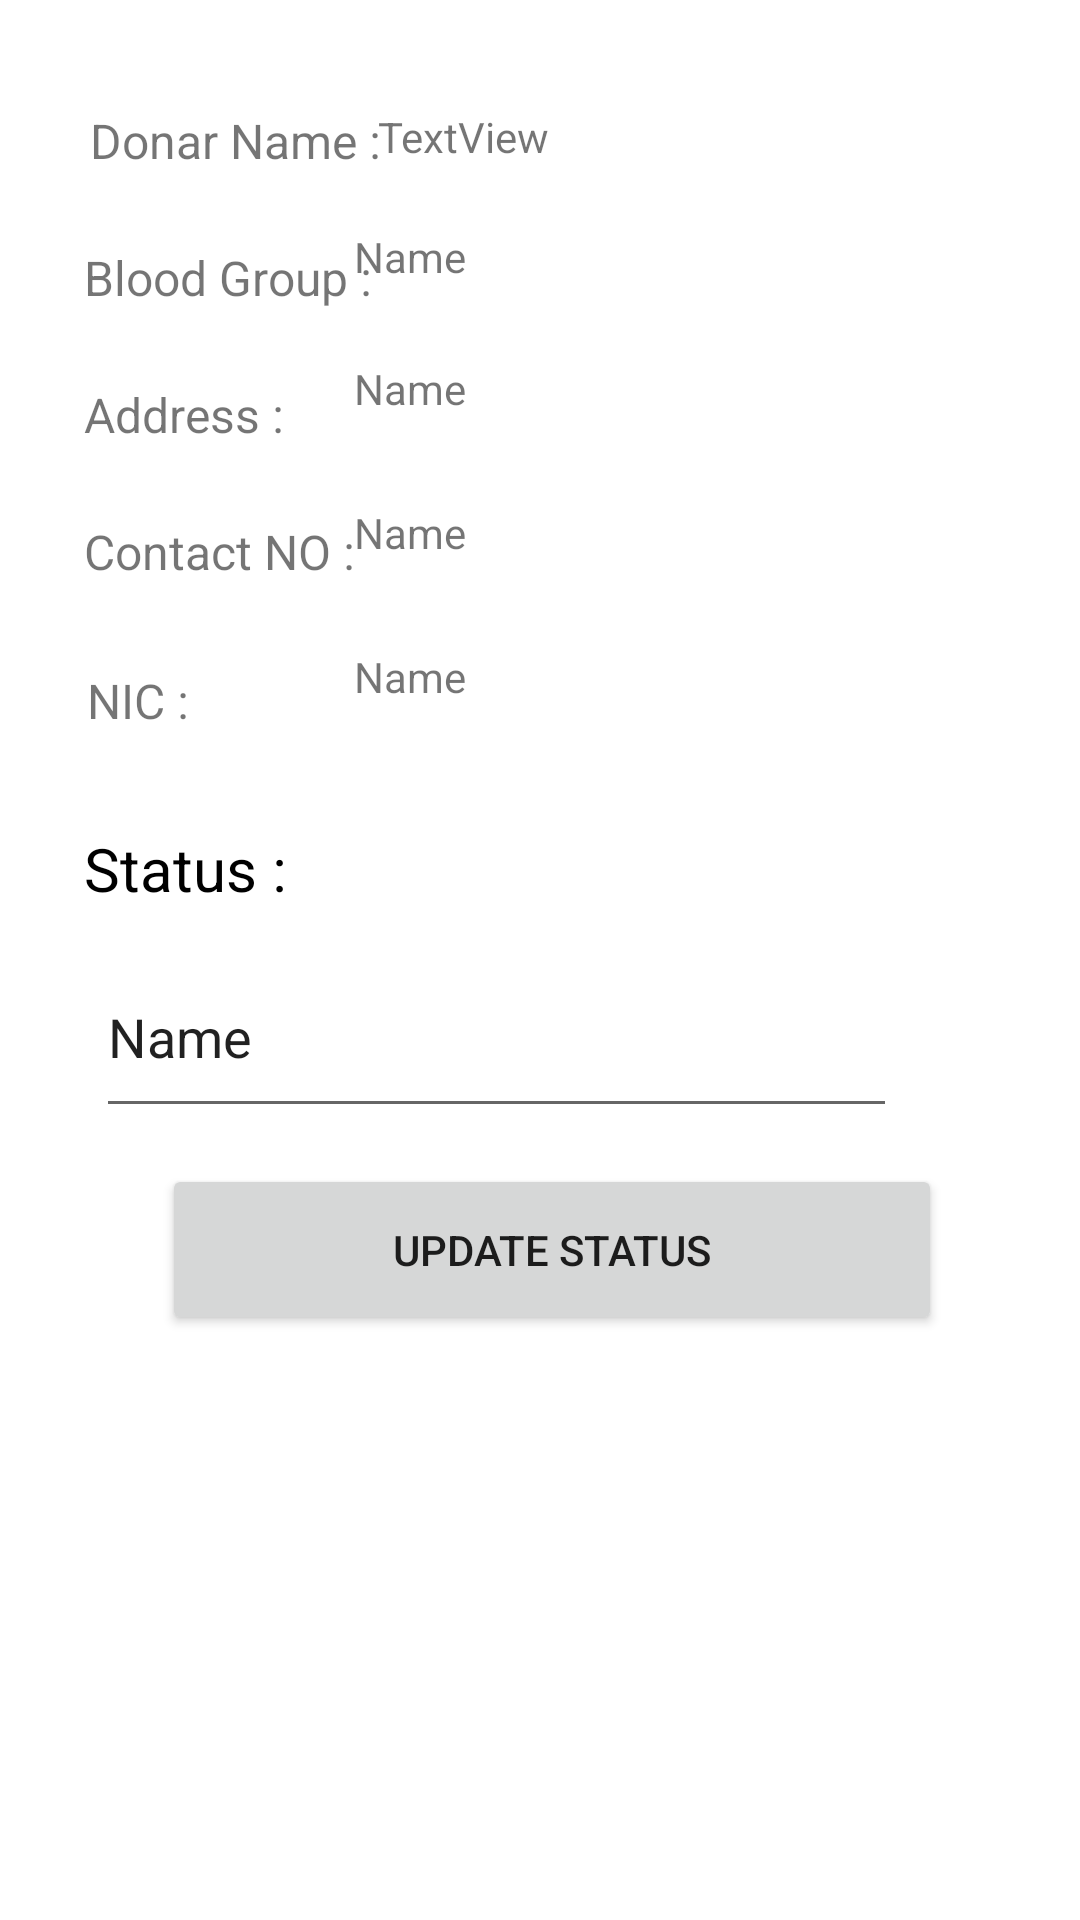

Here is an Android app screen rendered from its layout file. Give the layout XML and the strings, colors and styles it references.
<!-- AndroidManifest.xml: application theme Theme.OnlineBloodDonationMobileApplication -->
<!-- res/layout/activity_update_donar.xml -->
<?xml version="1.0" encoding="utf-8"?>
<androidx.constraintlayout.widget.ConstraintLayout xmlns:android="http://schemas.android.com/apk/res/android"
    xmlns:app="http://schemas.android.com/apk/res-auto"
    xmlns:tools="http://schemas.android.com/tools"
    android:layout_width="match_parent"
    android:layout_height="match_parent"
    tools:context=".activities.UpdateDonar">

    <EditText
        android:id="@+id/etStatus"
        android:layout_width="267dp"
        android:layout_height="64dp"
        android:layout_marginStart="32dp"
        android:layout_marginTop="312dp"
        android:ems="10"
        android:inputType="textPersonName"
        android:text="Name"
        app:layout_constraintStart_toStartOf="parent"
        app:layout_constraintTop_toTopOf="parent" />

    <TextView
        android:id="@+id/etNic"
        android:layout_width="238dp"
        android:layout_height="41dp"
        android:layout_marginTop="216dp"
        android:layout_marginEnd="4dp"
        android:ems="10"
        android:inputType="textPersonName"
        android:text="Name"
        app:layout_constraintEnd_toEndOf="parent"
        app:layout_constraintTop_toTopOf="parent" />

    <TextView
        android:id="@+id/etNumber"
        android:layout_width="238dp"
        android:layout_height="51dp"
        android:layout_marginTop="168dp"
        android:layout_marginEnd="4dp"
        android:ems="10"
        android:inputType="textPersonName"
        android:text="Name"
        app:layout_constraintEnd_toEndOf="parent"
        app:layout_constraintTop_toTopOf="parent" />

    <TextView
        android:id="@+id/etAddress"
        android:layout_width="238dp"
        android:layout_height="43dp"
        android:layout_marginTop="120dp"
        android:layout_marginEnd="4dp"
        android:ems="10"
        android:inputType="textPersonName"
        android:text="Name"
        app:layout_constraintEnd_toEndOf="parent"
        app:layout_constraintTop_toTopOf="parent" />

    <TextView
        android:id="@+id/etGroup"
        android:layout_width="238dp"
        android:layout_height="43dp"
        android:layout_marginTop="76dp"
        android:layout_marginEnd="4dp"
        android:ems="10"
        android:inputType="textPersonName"
        android:text="Name"
        app:layout_constraintEnd_toEndOf="parent"
        app:layout_constraintTop_toTopOf="parent" />

    <Button
        android:id="@+id/btnUpdateStatus"
        android:layout_width="260dp"
        android:layout_height="57dp"
        android:layout_marginStart="144dp"
        android:layout_marginTop="12dp"
        android:layout_marginEnd="173dp"
        android:text="Update Status"
        app:layout_constraintEnd_toEndOf="parent"
        app:layout_constraintHorizontal_bias="0.415"
        app:layout_constraintStart_toStartOf="parent"
        app:layout_constraintTop_toBottomOf="@+id/etStatus" />

    <TextView
        android:id="@+id/etName"
        android:layout_width="230dp"
        android:layout_height="39dp"
        android:layout_marginTop="36dp"
        android:layout_marginEnd="4dp"
        android:text="TextView"
        app:layout_constraintEnd_toEndOf="parent"
        app:layout_constraintTop_toTopOf="parent" />

    <TextView
        android:id="@+id/textView17"
        android:layout_width="wrap_content"
        android:layout_height="wrap_content"
        android:layout_marginStart="30dp"
        android:layout_marginTop="36dp"
        android:text="Donar Name :"
        android:textSize="16sp"
        app:layout_constraintStart_toStartOf="parent"
        app:layout_constraintTop_toTopOf="parent" />

    <TextView
        android:id="@+id/textView18"
        android:layout_width="wrap_content"
        android:layout_height="wrap_content"
        android:layout_marginStart="28dp"
        android:layout_marginTop="24dp"
        android:text="Blood Group :"
        android:textSize="16sp"
        app:layout_constraintStart_toStartOf="parent"
        app:layout_constraintTop_toBottomOf="@+id/textView17" />

    <TextView
        android:id="@+id/textView19"
        android:layout_width="wrap_content"
        android:layout_height="wrap_content"
        android:layout_marginStart="28dp"
        android:layout_marginTop="24dp"
        android:text="Address :"
        android:textSize="16sp"
        app:layout_constraintStart_toStartOf="parent"
        app:layout_constraintTop_toBottomOf="@+id/textView18" />

    <TextView
        android:id="@+id/textView20"
        android:layout_width="wrap_content"
        android:layout_height="wrap_content"
        android:layout_marginStart="28dp"
        android:layout_marginTop="24dp"
        android:text="Contact NO :"
        android:textSize="16sp"
        app:layout_constraintStart_toStartOf="parent"
        app:layout_constraintTop_toBottomOf="@+id/textView19" />

    <TextView
        android:id="@+id/textView21"
        android:layout_width="wrap_content"
        android:layout_height="wrap_content"
        android:layout_marginStart="29dp"
        android:layout_marginTop="28dp"
        android:text="NIC :"
        android:textSize="16sp"
        app:layout_constraintStart_toStartOf="parent"
        app:layout_constraintTop_toBottomOf="@+id/textView20" />

    <TextView
        android:id="@+id/textView22"
        android:layout_width="wrap_content"
        android:layout_height="wrap_content"
        android:layout_marginStart="28dp"
        android:layout_marginTop="276dp"
        android:text="Status :"
        android:textColor="#000000"
        android:textSize="20sp"
        app:layout_constraintStart_toStartOf="parent"
        app:layout_constraintTop_toTopOf="parent" />
</androidx.constraintlayout.widget.ConstraintLayout>
<!-- resources referenced by this layout -->
<resources>
  <style name="Theme.OnlineBloodDonationMobileApplication" parent="Theme.MaterialComponents.DayNight.NoActionBar">
          
          <item name="colorPrimary">@color/purple_500</item>
          <item name="colorPrimaryVariant">@color/purple_700</item>
          <item name="colorOnPrimary">@color/white</item>
          
          <item name="colorSecondary">@color/teal_200</item>
          <item name="colorSecondaryVariant">@color/teal_700</item>
          <item name="colorOnSecondary">@color/black</item>
          
          <item name="android:statusBarColor">?attr/colorPrimaryVariant</item>
          
      </style>
  <color name="purple_500">#B80303</color>
  <color name="purple_700">#C61010</color>
  <color name="white">#FFFFFFFF</color>
  <color name="teal_200">#FF03DAC5</color>
  <color name="teal_700">#FF018786</color>
  <color name="black">#FF000000</color>
</resources>
